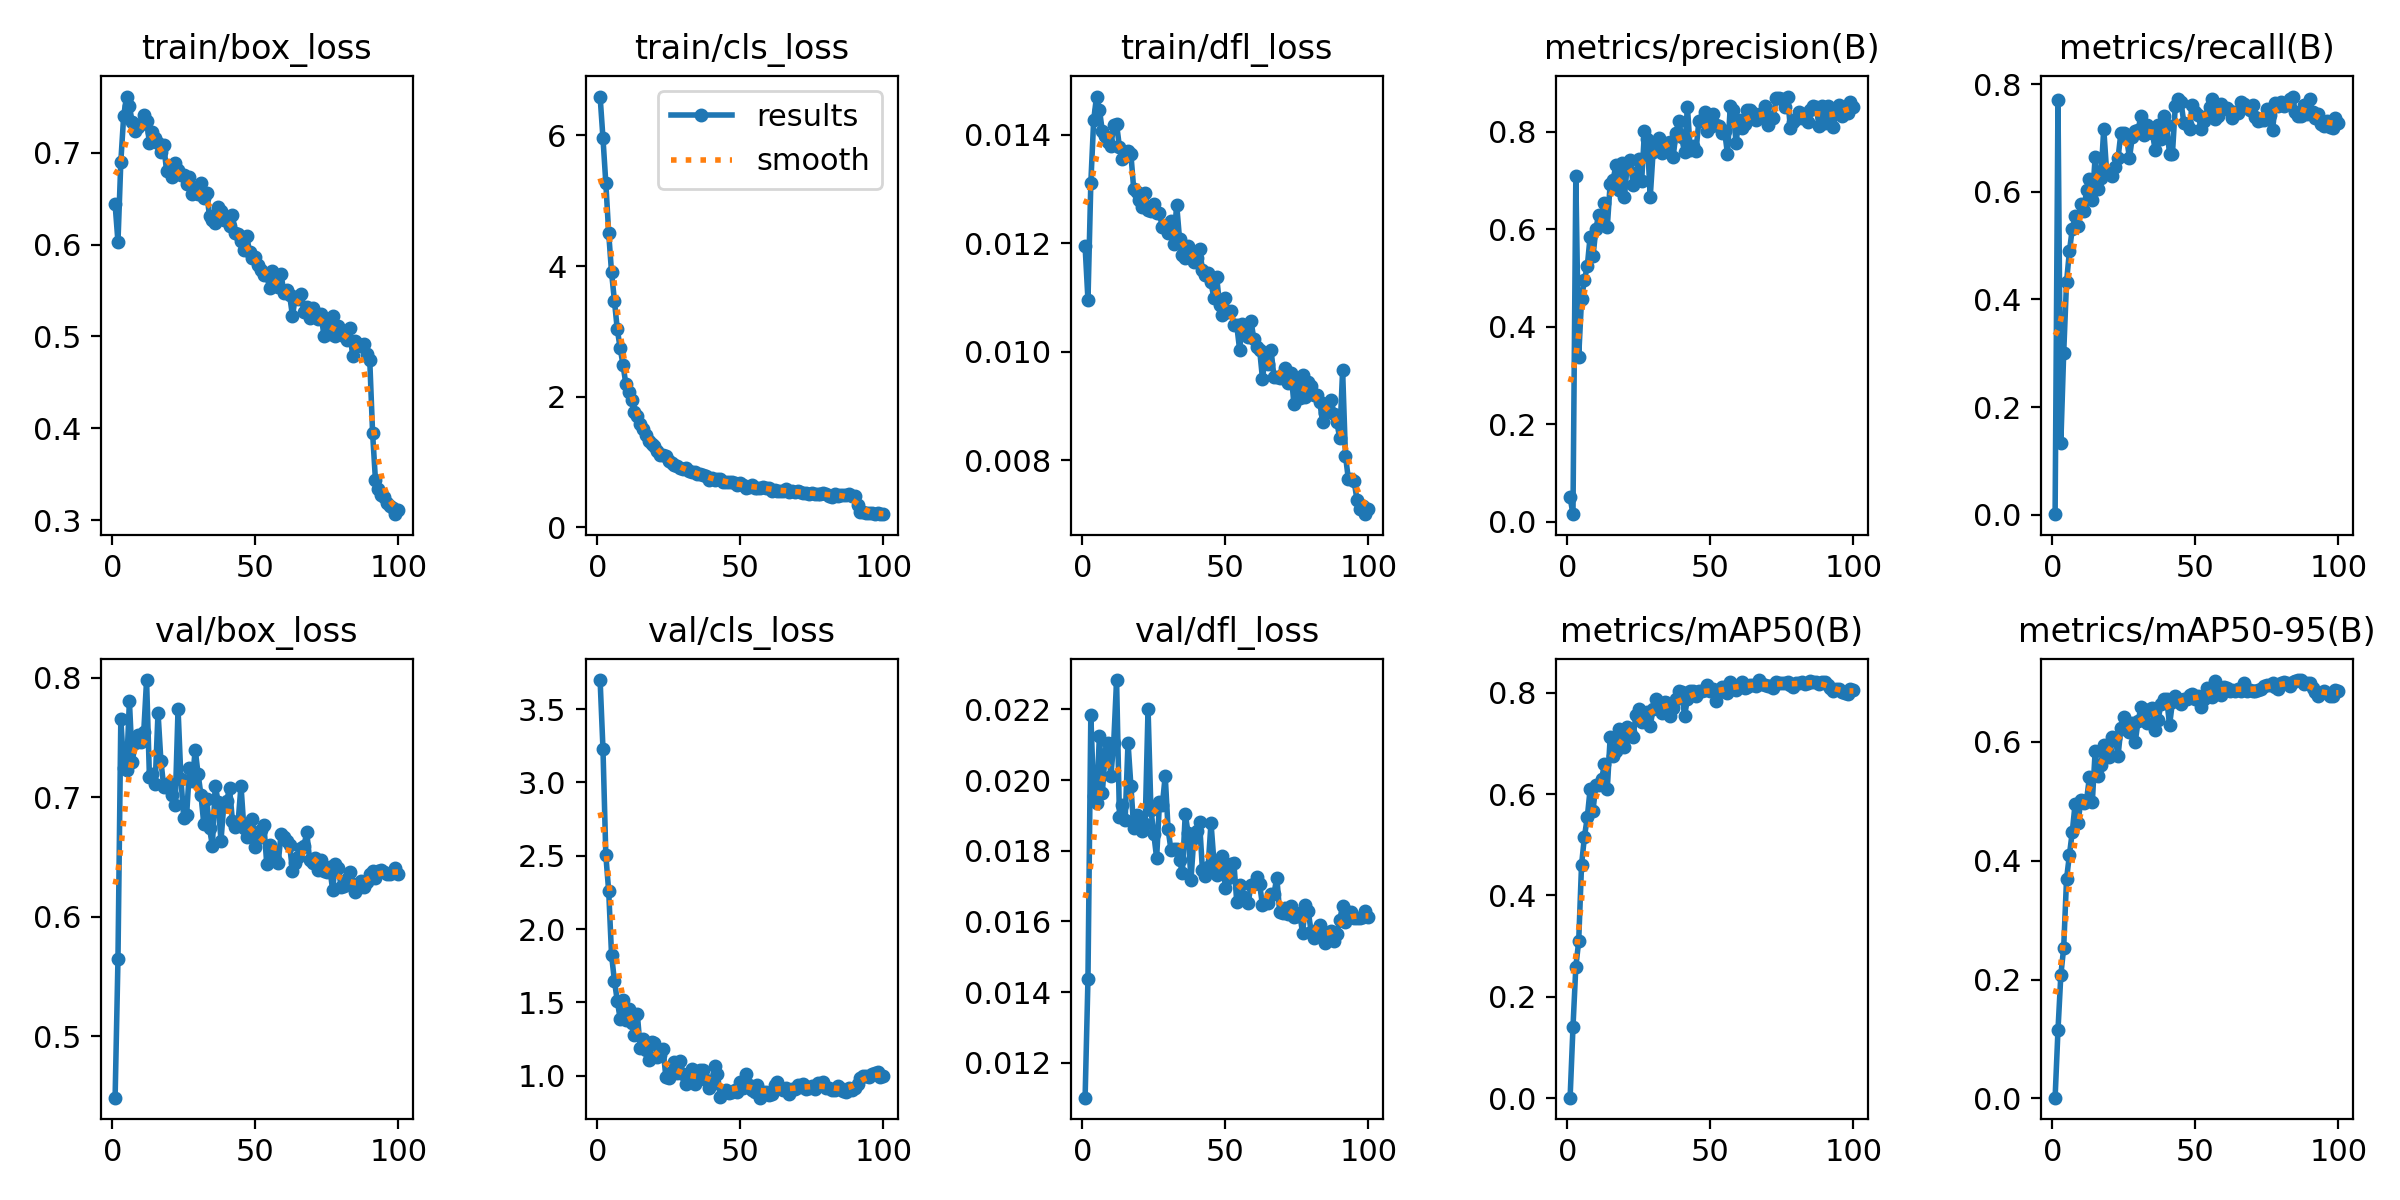

Data behind this chart, as committed beside it:
epoch, time, train/box_loss, train/cls_loss, train/dfl_loss, metrics/precision(B), metrics/recall(B), metrics/mAP50(B), metrics/mAP50-95(B), val/box_loss, val/cls_loss, val/dfl_loss, lr/pg0, lr/pg1, lr/pg2
1, 21.54, 0.6438, 6.594, 0.01194, 0.05, 0.00143, 0.00125, 0.00125, 0.4487, 3.697, 0.01101, 0.000135, 0.000135, 0.000135
2, 29.75, 0.6028, 5.959, 0.01095, 0.01566, 0.7707, 0.1398, 0.1144, 0.5646, 3.228, 0.01438, 0.0002713, 0.0002713, 0.0002713
3, 37.86, 0.6902, 5.269, 0.01311, 0.7086, 0.133, 0.2596, 0.207, 0.7657, 2.503, 0.02183, 0.0004049, 0.0004049, 0.0004049
4, 45.93, 0.7401, 4.505, 0.01427, 0.3387, 0.3005, 0.3094, 0.2536, 0.7245, 2.259, 0.01954, 0.0004046, 0.0004046, 0.0004046
5, 54.05, 0.7609, 3.904, 0.0147, 0.4569, 0.4329, 0.4605, 0.3693, 0.723, 1.824, 0.01935, 0.0004005, 0.0004005, 0.0004005
6, 62.1, 0.7502, 3.472, 0.01446, 0.4964, 0.4893, 0.5154, 0.4094, 0.7806, 1.647, 0.02126, 0.0003964, 0.0003964, 0.0003964
7, 70.18, 0.7328, 3.031, 0.01407, 0.5242, 0.5312, 0.5538, 0.4485, 0.7295, 1.511, 0.01962, 0.0003922, 0.0003922, 0.0003922
8, 78.28, 0.723, 2.748, 0.01397, 0.5852, 0.5541, 0.6097, 0.4958, 0.7457, 1.39, 0.02073, 0.0003881, 0.0003881, 0.0003881
9, 86.31, 0.7275, 2.488, 0.01386, 0.5444, 0.5366, 0.5674, 0.463, 0.7524, 1.516, 0.02104, 0.000384, 0.000384, 0.000384
10, 94.32, 0.731, 2.195, 0.01379, 0.6007, 0.5766, 0.6182, 0.5018, 0.7461, 1.383, 0.02012, 0.0003798, 0.0003798, 0.0003798
11, 102.3, 0.7404, 2.075, 0.01417, 0.6304, 0.5635, 0.6179, 0.4966, 0.7545, 1.453, 0.02106, 0.0003757, 0.0003757, 0.0003757
12, 110.4, 0.7346, 1.942, 0.01419, 0.6144, 0.6034, 0.6288, 0.5019, 0.7982, 1.359, 0.02283, 0.0003716, 0.0003716, 0.0003716
13, 118.6, 0.7105, 1.772, 0.01377, 0.655, 0.6242, 0.6593, 0.5407, 0.7169, 1.276, 0.01896, 0.0003675, 0.0003675, 0.0003675
14, 126.6, 0.7222, 1.702, 0.01355, 0.6051, 0.5849, 0.6099, 0.4984, 0.7194, 1.423, 0.01928, 0.0003633, 0.0003633, 0.0003633
15, 134.8, 0.7155, 1.584, 0.0136, 0.6934, 0.665, 0.7116, 0.5843, 0.7116, 1.19, 0.01888, 0.0003592, 0.0003592, 0.0003592
16, 142.9, 0.7109, 1.5, 0.01369, 0.7006, 0.6058, 0.6751, 0.5426, 0.771, 1.248, 0.02106, 0.0003551, 0.0003551, 0.0003551
17, 150.9, 0.7007, 1.409, 0.01364, 0.7313, 0.6263, 0.6858, 0.5616, 0.7307, 1.173, 0.01984, 0.0003509, 0.0003509, 0.0003509
18, 159.1, 0.7084, 1.32, 0.01299, 0.6811, 0.7172, 0.729, 0.594, 0.7088, 1.107, 0.01863, 0.0003468, 0.0003468, 0.0003468
19, 167.2, 0.6797, 1.281, 0.01294, 0.7357, 0.6376, 0.7043, 0.5836, 0.709, 1.231, 0.01901, 0.0003427, 0.0003427, 0.0003427
20, 175.4, 0.6812, 1.238, 0.0128, 0.6669, 0.6357, 0.6927, 0.574, 0.7119, 1.221, 0.01887, 0.0003386, 0.0003386, 0.0003386
21, 183.5, 0.6734, 1.167, 0.01267, 0.7355, 0.6297, 0.7314, 0.6074, 0.7018, 1.13, 0.01856, 0.0003344, 0.0003344, 0.0003344
22, 191.6, 0.6885, 1.103, 0.01293, 0.7429, 0.6453, 0.7232, 0.6063, 0.6937, 1.143, 0.01876, 0.0003303, 0.0003303, 0.0003303
23, 199.8, 0.6807, 1.108, 0.01262, 0.6921, 0.6624, 0.712, 0.5763, 0.7741, 1.183, 0.02202, 0.0003262, 0.0003262, 0.0003262
24, 207.8, 0.6754, 1.087, 0.0126, 0.7155, 0.7095, 0.7555, 0.623, 0.7158, 0.9885, 0.01916, 0.000322, 0.000322, 0.000322
25, 215.9, 0.6757, 1.013, 0.01272, 0.7442, 0.7099, 0.7669, 0.6423, 0.6824, 0.9817, 0.01848, 0.0003179, 0.0003179, 0.0003179
26, 223.9, 0.6655, 0.9842, 0.01255, 0.6987, 0.6986, 0.7425, 0.62, 0.6852, 1.027, 0.01779, 0.0003138, 0.0003138, 0.0003138
27, 231.9, 0.673, 0.9564, 0.01255, 0.8016, 0.6632, 0.748, 0.6165, 0.7249, 1.093, 0.01938, 0.0003097, 0.0003097, 0.0003097
28, 239.9, 0.655, 0.9321, 0.01229, 0.7849, 0.7023, 0.7626, 0.6322, 0.7134, 1.02, 0.0193, 0.0003055, 0.0003055, 0.0003055
29, 247.9, 0.6615, 0.9043, 0.01232, 0.6658, 0.712, 0.7348, 0.5998, 0.7401, 1.101, 0.02012, 0.0003014, 0.0003014, 0.0003014
30, 255.9, 0.6545, 0.8893, 0.01218, 0.7586, 0.7145, 0.7668, 0.6342, 0.7196, 1.01, 0.01861, 0.0002973, 0.0002973, 0.0002973
31, 263.9, 0.6674, 0.9034, 0.0124, 0.7687, 0.7406, 0.7874, 0.6579, 0.7023, 0.9458, 0.01803, 0.0002932, 0.0002932, 0.0002932
32, 272, 0.651, 0.8565, 0.01199, 0.7869, 0.7046, 0.7794, 0.6526, 0.6777, 0.9699, 0.01806, 0.000289, 0.000289, 0.000289
33, 279.9, 0.6565, 0.8503, 0.01271, 0.7574, 0.7248, 0.7602, 0.632, 0.6983, 1.044, 0.01805, 0.0002849, 0.0002849, 0.0002849
34, 288, 0.6306, 0.8473, 0.01208, 0.7715, 0.7127, 0.7814, 0.6549, 0.6742, 0.941, 0.01774, 0.0002808, 0.0002808, 0.0002808
35, 296, 0.6272, 0.8206, 0.01179, 0.7764, 0.7096, 0.7791, 0.6568, 0.6595, 0.9903, 0.01738, 0.0002766, 0.0002766, 0.0002766
36, 304, 0.6237, 0.8187, 0.01172, 0.7798, 0.6766, 0.7532, 0.6205, 0.7099, 1.041, 0.01904, 0.0002725, 0.0002725, 0.0002725
37, 312, 0.6411, 0.7943, 0.01194, 0.7478, 0.7241, 0.7692, 0.6365, 0.6966, 1.038, 0.0185, 0.0002684, 0.0002684, 0.0002684
38, 320.1, 0.6362, 0.7862, 0.01185, 0.7979, 0.6982, 0.7875, 0.6636, 0.6638, 0.971, 0.01718, 0.0002643, 0.0002643, 0.0002643
39, 328.2, 0.6269, 0.7199, 0.01166, 0.8227, 0.7404, 0.8028, 0.6722, 0.6937, 0.9188, 0.01835, 0.0002601, 0.0002601, 0.0002601
40, 336.2, 0.629, 0.756, 0.01172, 0.7888, 0.7247, 0.802, 0.6726, 0.6971, 0.9428, 0.01856, 0.000256, 0.000256, 0.000256
41, 344.2, 0.62, 0.7192, 0.0119, 0.7578, 0.6696, 0.7542, 0.6277, 0.7077, 1.067, 0.01881, 0.0002519, 0.0002519, 0.0002519
42, 352.3, 0.632, 0.7343, 0.01151, 0.8519, 0.6697, 0.787, 0.6661, 0.6804, 1.014, 0.01746, 0.0002477, 0.0002477, 0.0002477
43, 360.3, 0.6128, 0.7446, 0.01141, 0.7621, 0.7584, 0.8027, 0.6765, 0.6751, 0.8581, 0.01727, 0.0002436, 0.0002436, 0.0002436
44, 368.4, 0.6112, 0.6984, 0.01146, 0.7703, 0.7721, 0.8032, 0.6726, 0.6795, 0.8851, 0.01755, 0.0002395, 0.0002395, 0.0002395
45, 376.4, 0.6038, 0.6929, 0.01128, 0.761, 0.7664, 0.794, 0.6627, 0.7099, 0.9017, 0.01879, 0.0002354, 0.0002354, 0.0002354
46, 384.4, 0.5941, 0.6884, 0.01099, 0.8218, 0.7284, 0.8028, 0.6715, 0.6745, 0.8804, 0.01772, 0.0002312, 0.0002312, 0.0002312
47, 392.4, 0.6093, 0.6899, 0.01137, 0.8245, 0.7255, 0.8024, 0.6713, 0.6667, 0.8906, 0.01731, 0.0002271, 0.0002271, 0.0002271
48, 400.3, 0.5917, 0.6757, 0.01086, 0.8407, 0.7164, 0.8043, 0.6787, 0.6715, 0.9026, 0.01745, 0.000223, 0.000223, 0.000223
49, 408.5, 0.5855, 0.6545, 0.01067, 0.8012, 0.7615, 0.8145, 0.6804, 0.6817, 0.8879, 0.01785, 0.0002188, 0.0002188, 0.0002188
50, 416.5, 0.5859, 0.6717, 0.01099, 0.8107, 0.748, 0.8025, 0.6714, 0.6585, 0.9564, 0.01694, 0.0002147, 0.0002147, 0.0002147
51, 424.5, 0.5781, 0.6447, 0.01073, 0.8369, 0.7424, 0.8076, 0.6767, 0.666, 0.9155, 0.01724, 0.0002106, 0.0002106, 0.0002106
52, 432.4, 0.5725, 0.6089, 0.01076, 0.814, 0.7174, 0.7843, 0.6582, 0.6731, 1.011, 0.01761, 0.0002065, 0.0002065, 0.0002065
53, 440.3, 0.567, 0.6237, 0.0105, 0.8118, 0.7305, 0.8009, 0.6714, 0.6771, 0.9356, 0.01765, 0.0002023, 0.0002023, 0.0002023
54, 448.3, 0.5672, 0.6466, 0.01049, 0.7973, 0.7408, 0.8113, 0.6901, 0.6444, 0.9015, 0.01656, 0.0001982, 0.0001982, 0.0001982
55, 456.2, 0.5523, 0.6073, 0.01004, 0.8012, 0.7577, 0.8112, 0.6841, 0.6605, 0.8905, 0.01702, 0.0001941, 0.0001941, 0.0001941
56, 464.2, 0.5716, 0.6025, 0.01052, 0.7553, 0.7718, 0.7987, 0.6753, 0.6559, 0.9374, 0.01673, 0.0001899, 0.0001899, 0.0001899
57, 472.1, 0.5576, 0.6103, 0.01037, 0.8536, 0.7347, 0.8216, 0.7026, 0.6486, 0.8504, 0.0166, 0.0001858, 0.0001858, 0.0001858
58, 480.1, 0.554, 0.6163, 0.01028, 0.8448, 0.7412, 0.8107, 0.6908, 0.645, 0.8893, 0.01653, 0.0001817, 0.0001817, 0.0001817
59, 488, 0.5677, 0.6095, 0.01056, 0.7781, 0.763, 0.8043, 0.6786, 0.6693, 0.8871, 0.01703, 0.0001776, 0.0001776, 0.0001776
60, 496, 0.5476, 0.5993, 0.01023, 0.8253, 0.756, 0.8141, 0.6926, 0.6667, 0.8689, 0.01706, 0.0001734, 0.0001734, 0.0001734
... 40 more rows
